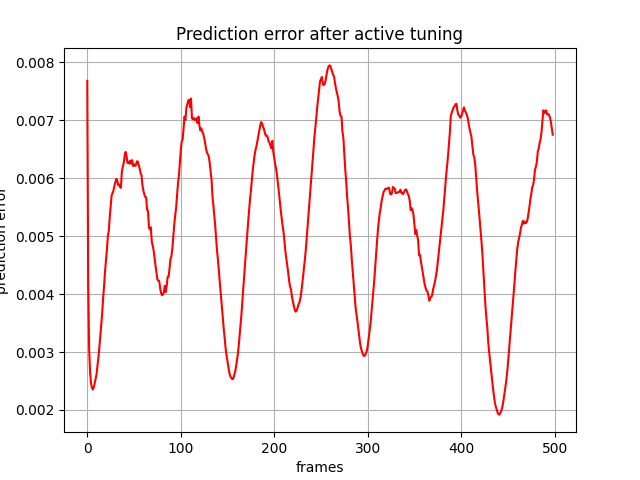

The file beside this chart, header and first rows:
, 0
0, tensor(0.00768073, device='cuda:0')
1, tensor(0.00415028, device='cuda:0')
2, tensor(0.00304432, device='cuda:0')
3, tensor(0.00265567, device='cuda:0')
4, tensor(0.00245930, device='cuda:0')
5, tensor(0.00238317, device='cuda:0')
6, tensor(0.00235317, device='cuda:0')
7, tensor(0.00239128, device='cuda:0')
8, tensor(0.00246159, device='cuda:0')
9, tensor(0.00254045, device='cuda:0')
10, tensor(0.00262368, device='cuda:0')
11, tensor(0.00278151, device='cuda:0')
12, tensor(0.00291006, device='cuda:0')
13, tensor(0.00308867, device='cuda:0')
14, tensor(0.00328379, device='cuda:0')
15, tensor(0.00348743, device='cuda:0')
16, tensor(0.00368051, device='cuda:0')
17, tensor(0.00393127, device='cuda:0')
18, tensor(0.00414558, device='cuda:0')
19, tensor(0.00439040, device='cuda:0')
20, tensor(0.00458382, device='cuda:0')
21, tensor(0.00476232, device='cuda:0')
22, tensor(0.00500096, device='cuda:0')
23, tensor(0.00508681, device='cuda:0')
24, tensor(0.00531825, device='cuda:0')
25, tensor(0.00550054, device='cuda:0')
26, tensor(0.00569872, device='cuda:0')
27, tensor(0.00574190, device='cuda:0')
28, tensor(0.00578400, device='cuda:0')
29, tensor(0.00586761, device='cuda:0')
30, tensor(0.00592962, device='cuda:0')
31, tensor(0.00598733, device='cuda:0')
32, tensor(0.00596742, device='cuda:0')
33, tensor(0.00588457, device='cuda:0')
34, tensor(0.00589098, device='cuda:0')
35, tensor(0.00585019, device='cuda:0')
36, tensor(0.00583482, device='cuda:0')
37, tensor(0.00611319, device='cuda:0')
38, tensor(0.00620062, device='cuda:0')
39, tensor(0.00626397, device='cuda:0')
40, tensor(0.00638372, device='cuda:0')
41, tensor(0.00645383, device='cuda:0')
42, tensor(0.00638341, device='cuda:0')
43, tensor(0.00626618, device='cuda:0')
44, tensor(0.00627564, device='cuda:0')
45, tensor(0.00625169, device='cuda:0')
46, tensor(0.00630480, device='cuda:0')
47, tensor(0.00625219, device='cuda:0')
48, tensor(0.00631240, device='cuda:0')
49, tensor(0.00621067, device='cuda:0')
50, tensor(0.00624080, device='cuda:0')
51, tensor(0.00621303, device='cuda:0')
52, tensor(0.00622140, device='cuda:0')
53, tensor(0.00628877, device='cuda:0')
54, tensor(0.00629048, device='cuda:0')
55, tensor(0.00622898, device='cuda:0')
56, tensor(0.00617049, device='cuda:0')
57, tensor(0.00608917, device='cuda:0')
58, tensor(0.00605192, device='cuda:0')
59, tensor(0.00588360, device='cuda:0')
... 439 more rows
